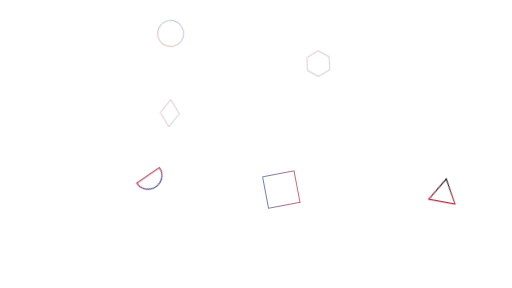
t = 0.00 s
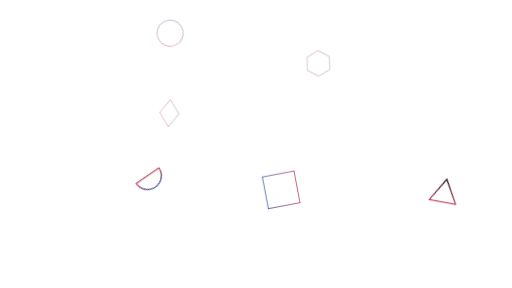
t = 0.75 s
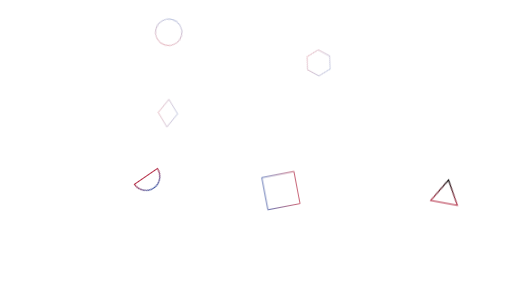
t = 1.50 s
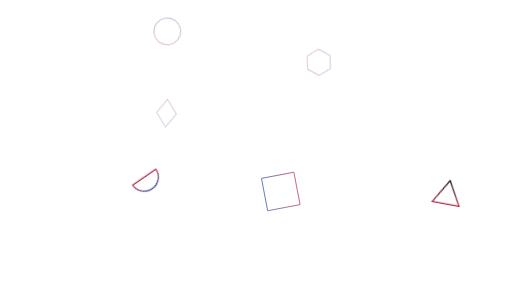
t = 2.25 s

The animated SVG that drew these frames (rendered in a browser with its animation timeline set to each time). Animation: 1 CSS @keyframes rule; one cycle of 3.00 s, repeats indefinitely.

<svg id="e2ndl8BMAq31" xmlns="http://www.w3.org/2000/svg" xmlns:xlink="http://www.w3.org/1999/xlink"
    viewBox="0 0 1600 900" shape-rendering="geometricPrecision" text-rendering="geometricPrecision">
    <style>
        <![CDATA[
        #e2ndl8BMAq33_ts {
            animation: e2ndl8BMAq33_ts__ts 3000ms linear infinite alternate forwards
        }

        @keyframes e2ndl8BMAq33_ts__ts {
            0% {
                transform: translate(931.204865px, 352.50119px) scale(1, 1);
                animation-timing-function: cubic-bezier(0.42, 0, 0.58, 1)
            }

            100% {
                transform: translate(931.204865px, 352.50119px) scale(1.03, 1.03)
            }
        }
        ]]>
    </style>
    <defs>
        <linearGradient id="e2ndl8BMAq35-stroke" x1="0" y1="1" x2="0" y2="0" spreadMethod="pad"
            gradientUnits="objectBoundingBox" gradientTransform="translate(0 0)">
            <stop id="e2ndl8BMAq35-stroke-0" offset="0%" stop-color="#b42b44" />
            <stop id="e2ndl8BMAq35-stroke-1" offset="100%" stop-color="" />
        </linearGradient>
        <linearGradient id="e2ndl8BMAq36-stroke" x1="0" y1="1" x2="0" y2="0" spreadMethod="pad"
            gradientUnits="objectBoundingBox" gradientTransform="translate(0 0)">
            <stop id="e2ndl8BMAq36-stroke-0" offset="0%" stop-color="#b42b44" />
            <stop id="e2ndl8BMAq36-stroke-1" offset="100%" stop-color="#344b9c" />
        </linearGradient>
        <linearGradient id="e2ndl8BMAq37-stroke" x1="0" y1="1" x2="0" y2="0" spreadMethod="pad"
            gradientUnits="objectBoundingBox" gradientTransform="translate(0 0)">
            <stop id="e2ndl8BMAq37-stroke-0" offset="0%" stop-color="#b42b44" />
            <stop id="e2ndl8BMAq37-stroke-1" offset="100%" stop-color="#344b9c" />
        </linearGradient>
        <linearGradient id="e2ndl8BMAq39-stroke" x1="-0.041675" y1="0.954519" x2="0.95452" y2="1.041675"
            spreadMethod="pad" gradientUnits="objectBoundingBox" gradientTransform="translate(0 0)">
            <stop id="e2ndl8BMAq39-stroke-0" offset="0%" stop-color="#b42b44" />
            <stop id="e2ndl8BMAq39-stroke-1" offset="100%" stop-color="#344b9c" />
        </linearGradient>
        <linearGradient id="e2ndl8BMAq310-stroke" x1="-0.041675" y1="0.954519" x2="0.95452" y2="1.041675"
            spreadMethod="pad" gradientUnits="objectBoundingBox" gradientTransform="translate(0 0)">
            <stop id="e2ndl8BMAq310-stroke-0" offset="0%" stop-color="#b42b44" />
            <stop id="e2ndl8BMAq310-stroke-1" offset="100%" stop-color="#344b9c" />
        </linearGradient>
        <linearGradient id="e2ndl8BMAq311-stroke" x1="-0.041675" y1="0.954519" x2="0.95452" y2="1.041675"
            spreadMethod="pad" gradientUnits="objectBoundingBox" gradientTransform="translate(0 0)">
            <stop id="e2ndl8BMAq311-stroke-0" offset="0%" stop-color="#b42b44" />
            <stop id="e2ndl8BMAq311-stroke-1" offset="100%" stop-color="#344b9c" />
        </linearGradient>
    </defs>
    <rect width="1600" height="900" rx="0" ry="0" fill="#fff" />
    <g id="e2ndl8BMAq33_ts" transform="translate(931.204865,352.50119) scale(1,1)">
        <g transform="translate(-931.204865,-352.50119)">
            <g>
                <path d="M1409,581l41.35-70L1490,581Z"
                    transform="matrix(1.01061 0.185481-.185481 1.01061 23.7294-226.006)" fill="#fff" fill-opacity="0"
                    stroke="url(#e2ndl8BMAq35-stroke)" stroke-width="3.3" stroke-miterlimit="10" />
                <circle r="40" transform="matrix(.989 0.265002-.265002 0.989 533.227607 104.67895)" fill="#fff"
                    fill-opacity="0" stroke="url(#e2ndl8BMAq36-stroke)" stroke-width="1.1" stroke-miterlimit="10" />
                <path d="M400.86,735.5h-83.73c0-23.12,18.74-41.87,41.87-41.87s41.86,18.75,41.86,41.87Z"
                    transform="matrix(-.843813 0.579937-.579937-.843813 1192.45 960.928)" fill="#fff" fill-opacity="0"
                    stroke="url(#e2ndl8BMAq37-stroke)" stroke-width="3.3" stroke-miterlimit="10" />
            </g>
            <g>
                <path d="M149.8,345.2l-31.4,44.6l31.4,44.6l31.4-44.6Z"
                    transform="matrix(.949877 0.070588-.070588 0.949877 415.98-27.1676)" fill="#fff" fill-opacity="0"
                    stroke="url(#e2ndl8BMAq39-stroke)" stroke-miterlimit="10" />
                <rect width="100" height="100" rx="0" ry="0"
                    transform="matrix(-.982287 0.187381-.187381-.982287 936.980326 631.747223)" fill="#fff"
                    fill-opacity="0" stroke="url(#e2ndl8BMAq310-stroke)" stroke-width="2.2" stroke-miterlimit="10" />
                <path d="M1426.8,132.4l-21.1,36.4h-42l-21-36.4l21-36.4h42Z"
                    transform="matrix(.841645 0.451286-.451286 0.841645-111.048-537.503)" fill="#fff" fill-opacity="0"
                    stroke="url(#e2ndl8BMAq311-stroke)" stroke-miterlimit="10" />
            </g>
        </g>
    </g>
</svg>